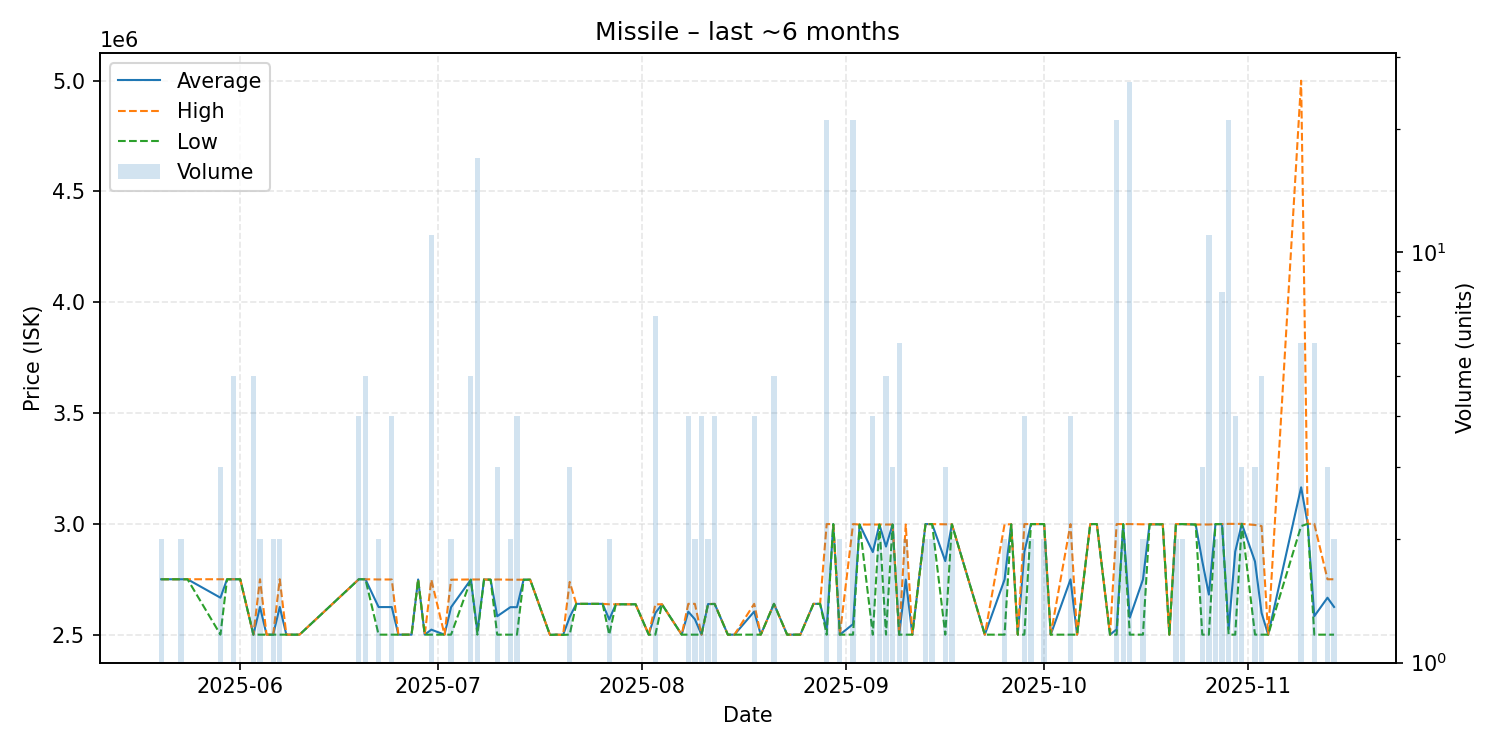

Source data for this figure (header and first rows):
date, average, highest, lowest, order_count, volume
2025-05-20, 2750000, 2750000, 2750000, 1, 2
2025-05-22, 2750000, 2750000, 2750000, 1, 1
2025-05-23, 2750000, 2750000, 2750000, 2, 2
2025-05-24, 2750000, 2750000, 2750000, 1, 1
2025-05-29, 2666667, 2750000, 2500000, 3, 3
2025-05-30, 2750000, 2750000, 2750000, 1, 1
2025-05-31, 2750000, 2750000, 2750000, 2, 5
2025-06-01, 2750000, 2750000, 2750000, 1, 1
2025-06-03, 2500000, 2500000, 2500000, 1, 5
2025-06-04, 2625000, 2750000, 2500000, 2, 2
2025-06-05, 2500000, 2500000, 2500000, 1, 1
2025-06-06, 2500000, 2500000, 2500000, 2, 2
2025-06-07, 2625000, 2750000, 2500000, 2, 2
2025-06-08, 2500000, 2500000, 2500000, 1, 1
2025-06-09, 2500000, 2500000, 2500000, 1, 1
2025-06-10, 2500000, 2500000, 2500000, 1, 1
2025-06-19, 2750000, 2750000, 2750000, 4, 4
2025-06-20, 2750000, 2750000, 2750000, 5, 5
2025-06-22, 2624500, 2749000, 2500000, 2, 2
2025-06-24, 2624500, 2749000, 2500000, 4, 4
2025-06-25, 2500000, 2500000, 2500000, 1, 1
2025-06-27, 2500000, 2500000, 2500000, 1, 1
2025-06-28, 2749000, 2749000, 2749000, 1, 1
2025-06-29, 2500000, 2500000, 2500000, 1, 1
2025-06-30, 2522545, 2748000, 2500000, 2, 11
2025-07-02, 2500000, 2500000, 2500000, 1, 1
2025-07-03, 2624000, 2748000, 2500000, 2, 2
2025-07-06, 2748400, 2749000, 2748000, 2, 5
2025-07-07, 2514647, 2749000, 2500000, 2, 17
2025-07-08, 2749000, 2749000, 2749000, 1, 1
2025-07-09, 2748000, 2748000, 2748000, 1, 1
2025-07-10, 2583000, 2749000, 2500000, 3, 3
2025-07-12, 2624000, 2748000, 2500000, 2, 2
2025-07-13, 2624000, 2748000, 2500000, 3, 4
2025-07-14, 2748000, 2748000, 2748000, 1, 1
2025-07-15, 2748000, 2748000, 2748000, 1, 1
2025-07-18, 2499000, 2499000, 2499000, 1, 1
2025-07-19, 2500000, 2500000, 2500000, 1, 1
2025-07-20, 2499000, 2499000, 2499000, 1, 1
2025-07-21, 2579333, 2738000, 2500000, 3, 3
2025-07-22, 2639000, 2639000, 2639000, 1, 1
2025-07-24, 2639000, 2639000, 2639000, 1, 1
2025-07-26, 2639000, 2639000, 2639000, 1, 1
2025-07-27, 2568500, 2637000, 2500000, 2, 2
2025-07-28, 2637000, 2637000, 2637000, 1, 1
2025-07-31, 2637000, 2637000, 2637000, 1, 1
2025-08-02, 2500000, 2500000, 2500000, 1, 1
2025-08-03, 2597714, 2637000, 2499500, 3, 7
2025-08-04, 2637000, 2637000, 2637000, 1, 1
2025-08-07, 2500000, 2500000, 2500000, 1, 1
2025-08-08, 2603750, 2639000, 2500000, 3, 4
2025-08-09, 2569500, 2639000, 2500000, 2, 2
2025-08-10, 2500000, 2500000, 2500000, 1, 4
2025-08-11, 2638000, 2638000, 2638000, 1, 2
2025-08-12, 2638750, 2639000, 2638000, 4, 4
2025-08-14, 2500000, 2500000, 2500000, 1, 1
2025-08-15, 2500000, 2500000, 2500000, 1, 1
2025-08-18, 2604250, 2639000, 2500000, 4, 4
2025-08-19, 2500000, 2500000, 2500000, 1, 1
2025-08-21, 2639000, 2639000, 2639000, 3, 5
... 59 more rows
